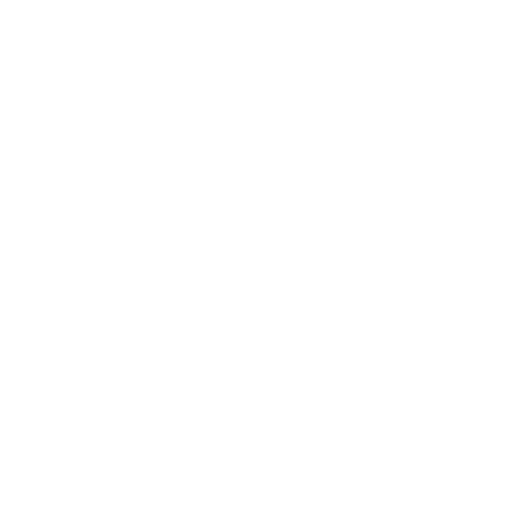
t = 0.00 s
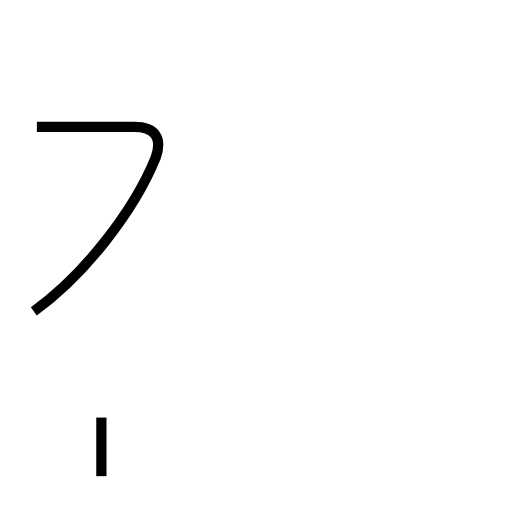
t = 1.18 s
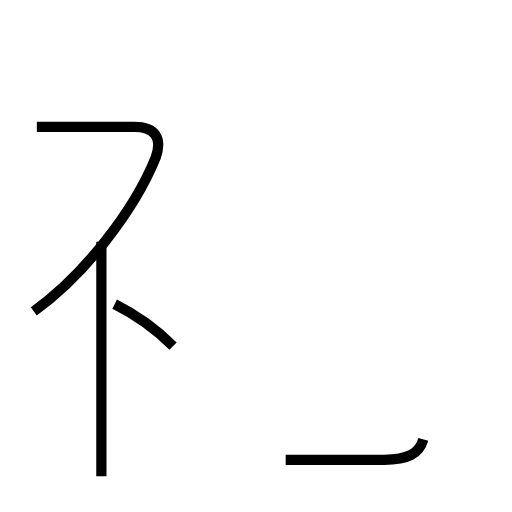
t = 2.33 s
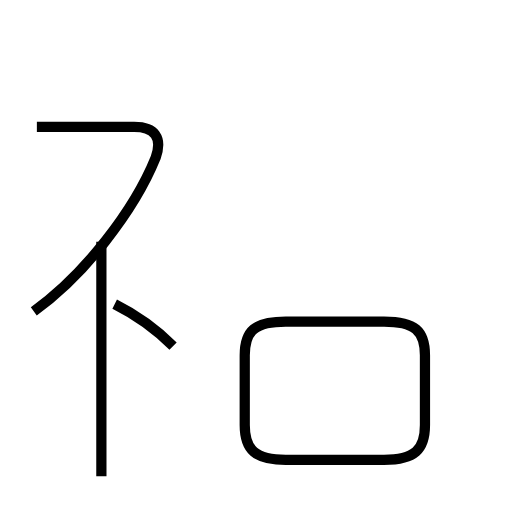
t = 3.62 s
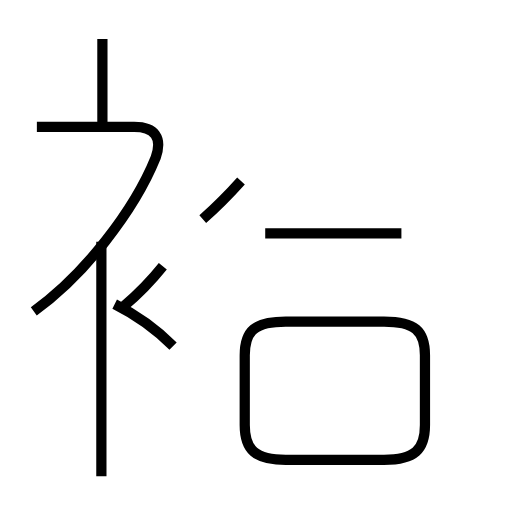
t = 4.60 s
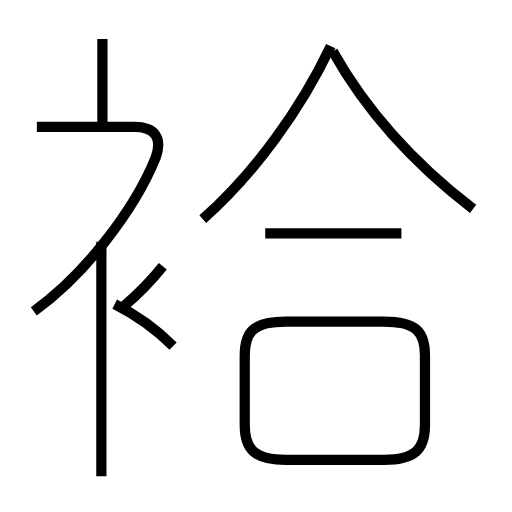
t = 5.70 s

The animated SVG that drew these frames (rendered in a browser with its animation timeline set to each time). Animation: 9 SMIL elements (animate=9); one cycle of 5.70 s.

<?xml version='1.0' encoding='utf-8'?>
<svg viewBox="0.0 -6.0 50.0 50.0" version="1.1" xmlns="http://www.w3.org/2000/svg"><rect x="-1000" y="-1000" width="2000" height="2000" stroke="white" fill="white" /><g style="fill:none;stroke:#000000;stroke-width:1"><path d="M 3.3 -13.6 C 8.2 -17.1 13.1 -23.4 15.2 -28.6 C 15.9 -30.6 15.1 -31.6 13.1 -31.6 L 3.6 -31.6 " transform="translate(0.0 38.0)" stroke-dasharray="33.47829579959733" stroke-dashoffset="33.47829579959733"><animate attributeName="stroke-dashoffset" from="33.47829579959733" to="0" dur="1.00434887398792s" begin="0s" fill="freeze" /></path><path d="M 9.9 2.5 L 9.9 -20.4 " transform="translate(0.0 38.0)" stroke-dasharray="22.9" stroke-dashoffset="22.9"><animate attributeName="stroke-dashoffset" from="22.9" to="0" dur="0.6869999999999999s" begin="1.00434887398792s" fill="freeze" /></path><path d="M 16.9 -10.2 C 15.4 -11.7 13.2 -13.3 11.2 -14.3 " transform="translate(0.0 38.0)" stroke-dasharray="7.048214042292611" stroke-dashoffset="7.048214042292611"><animate attributeName="stroke-dashoffset" from="7.048214042292611" to="0" dur="0.21144642126877833s" begin="1.6913488739879199s" fill="freeze" /></path><path d="M 27.9 0.9 L 37.5 0.9 C 40.5 0.9 41.5 -0.1 41.5 -2.5 L 41.5 -9.3 C 41.5 -11.7 40.5 -12.6 37.5 -12.6 L 27.9 -12.6 C 24.9 -12.6 23.9 -11.7 23.9 -9.3 L 23.9 -2.5 C 23.9 -0.1 24.9 0.9 27.9 0.9 Z " transform="translate(0.0 38.0)" stroke-dasharray="57.17516357345811" stroke-dashoffset="57.17516357345811"><animate attributeName="stroke-dashoffset" from="57.17516357345811" to="0" dur="1.715254907203743s" begin="1.9027952952566982s" fill="freeze" /></path><path d="M 12.1 -14.1 C 13.4 -15.2 14.7 -16.5 15.9 -18.0 " transform="translate(0.0 38.0)" stroke-dasharray="5.453678765168687" stroke-dashoffset="5.453678765168687"><animate attributeName="stroke-dashoffset" from="5.453678765168687" to="0" dur="0.1636103629550606s" begin="3.6180502024604415s" fill="freeze" /></path><path d="M 10.0 -31.6 L 10.0 -40.2 " transform="translate(0.0 38.0)" stroke-dasharray="8.600000000000001" stroke-dashoffset="8.600000000000001"><animate attributeName="stroke-dashoffset" from="8.600000000000001" to="0" dur="0.258s" begin="3.781660565415502s" fill="freeze" /></path><path d="M 39.2 -21.2 L 25.9 -21.2 " transform="translate(0.0 38.0)" stroke-dasharray="13.300000000000004" stroke-dashoffset="13.300000000000004"><animate attributeName="stroke-dashoffset" from="13.300000000000004" to="0" dur="0.39900000000000013s" begin="4.0396605654155024s" fill="freeze" /></path><path d="M 19.8 -22.6 C 24.9 -27.1 29.4 -33.4 32.3 -39.5 " transform="translate(0.0 38.0)" stroke-dasharray="21.154715737355836" stroke-dashoffset="21.154715737355836"><animate attributeName="stroke-dashoffset" from="21.154715737355836" to="0" dur="0.6346414721206751s" begin="4.4386605654155025s" fill="freeze" /></path><path d="M 46.2 -23.6 C 40.6 -27.9 35.8 -33.1 32.5 -39.0" transform="translate(0.0 38.0)" stroke-dasharray="20.75301363021924" stroke-dashoffset="20.75301363021924"><animate attributeName="stroke-dashoffset" from="20.75301363021924" to="0" dur="0.6225904089065771s" begin="5.073302037536178s" fill="freeze" /></path></g></svg>
